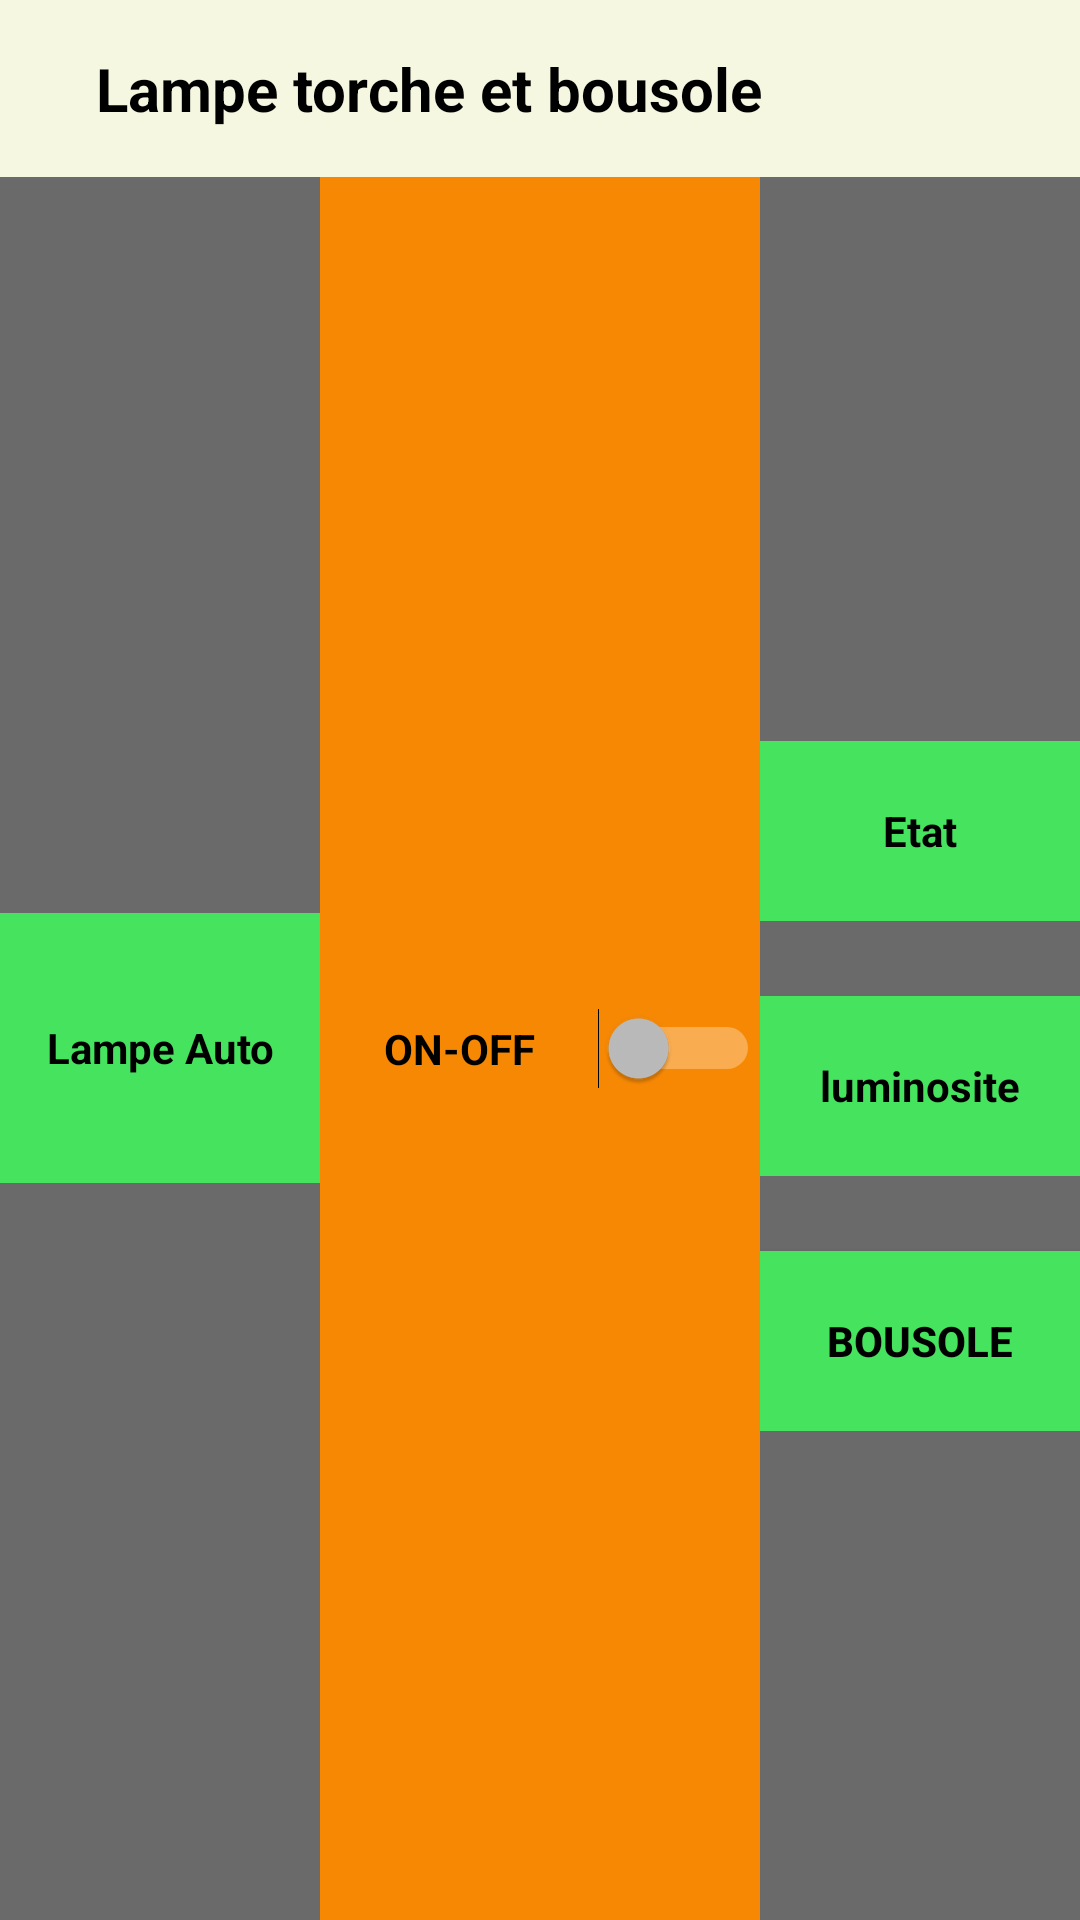

Layout XML and referenced resources for this Android screen:
<!-- AndroidManifest.xml: application theme Theme.LampeAuto -->
<!-- res/layout/activity_sensor.xml -->
<?xml version="1.0" encoding="utf-8"?>
<androidx.constraintlayout.widget.ConstraintLayout xmlns:android="http://schemas.android.com/apk/res/android"
    xmlns:app="http://schemas.android.com/apk/res-auto"
    xmlns:tools="http://schemas.android.com/tools"
    android:layout_width="match_parent"
    android:layout_height="match_parent"
    tools:context=".SensorActivity">

<LinearLayout
    android:layout_width="match_parent"
    android:layout_height="match_parent"
    android:orientation="vertical"
    tools:ignore="MissingConstraints">

    <include
        android:id="@+id/include"
        layout="@layout/activity_toolbar"
        />

    <LinearLayout
        android:layout_width="match_parent"
        android:layout_height="match_parent"
        android:background="@color/gris"
        android:orientation="horizontal"
        app:layout_constraintEnd_toEndOf="parent"
        >



        <TextView
            android:layout_width="match_parent"
            android:layout_height="90dp"
            android:background="@color/vert"
            android:layout_weight="3"
            android:layout_gravity="center"
            android:text="@string/lampe_auto"
            android:gravity="center"
            android:textStyle="bold"
            android:textColor="@color/black"
            />


        <Switch
            android:id="@+id/switchFlashLight"
            android:layout_width="400dp"
            android:layout_height="match_parent"
            android:layout_gravity="center"
            android:layout_weight="3"
            android:background="@color/orange"
            android:gravity="center"
            android:text="@string/on_off"
            android:textColor="@color/black"
            android:textStyle="bold"
            tools:ignore="UseSwitchCompatOrMaterialXml" />



        <LinearLayout
            android:layout_width="match_parent"
            android:layout_height="wrap_content"
            android:orientation="vertical"
            android:layout_weight="3"
            android:gravity="center"
            android:layout_gravity="center"
            app:layout_constraintEnd_toEndOf="parent"

            >


            <TextView
                android:id="@+id/etat"
                android:layout_width="match_parent"
                android:layout_height="60dp"
                android:background="@color/vert"
                android:text="@string/etat"
                android:gravity="center"
                android:layout_marginTop="25dp"
                android:textStyle="bold"
                android:textColor="@color/black"
                />



            <TextView
                android:id="@+id/luminosite"
                android:layout_width="match_parent"
                android:layout_height="60dp"
                android:background="@color/vert"
                android:text="@string/Luminosite"
                android:gravity="center"
                android:layout_marginTop="25dp"
                android:textStyle="bold"
                android:textColor="@color/black"
                />

            <Button
                android:id="@+id/bousole"
                android:layout_width="match_parent"
                android:layout_height="60dp"
                android:background="@color/vert"
                android:text="@string/bousole"
                android:gravity="center"
                android:layout_marginTop="25dp"
                android:textStyle="bold"
                android:textColor="@color/black"
                />


        </LinearLayout>




    </LinearLayout>

</LinearLayout>


</androidx.constraintlayout.widget.ConstraintLayout>
<!-- res/layout/activity_toolbar.xml (included above) -->
<?xml version="1.0" encoding="utf-8"?>
<RelativeLayout xmlns:android="http://schemas.android.com/apk/res/android"
    xmlns:tools="http://schemas.android.com/tools"
    android:layout_width="match_parent"
    android:layout_height="wrap_content"
    android:background="@color/base"
    >

    <Toolbar
        android:layout_width="match_parent"
        android:layout_height="wrap_content"
        android:padding="16dp"
        android:id="@+id/toolbar">

        <LinearLayout
            android:layout_width="wrap_content"
            android:layout_height="wrap_content"
            android:orientation="horizontal">
        <TextView
            android:layout_width="wrap_content"
            android:layout_height="wrap_content"
            android:layout_gravity="center"
            android:layout_marginStart="16dp"
            android:text="@string/lampe_torche_et_bousole"
            android:textColor="@color/black"
            android:textSize="20sp"
            android:textStyle="bold" />


        </LinearLayout>

        <LinearLayout
            android:layout_width="match_parent"
            android:layout_height="wrap_content"
            android:orientation="horizontal">


            <ImageView
                android:id="@+id/menu"
                android:layout_width="match_parent"
                android:layout_height="wrap_content"
                android:src="@drawable/ic_baseline_menu_24"
                tools:ignore="InvalidId"
                android:layout_gravity="center_horizontal"

                />
        </LinearLayout>
    </Toolbar>




</RelativeLayout>
<!-- resources referenced by this layout -->
<resources>
  <color name="base">#F6F7E0</color>
  <color name="black">#FF000000</color>
  <color name="gris">#6a6a6a</color>
  <color name="orange">#f68804</color>
  <color name="vert">#46E35E</color>
  <string name="Luminosite">luminosite</string>
  <string name="bousole">bousole</string>
  <string name="etat">Etat</string>
  <string name="lampe_auto">Lampe Auto</string>
  <string name="lampe_torche_et_bousole">Lampe torche et bousole</string>
  <string name="on_off">ON-OFF</string>
  <style name="Theme.LampeAuto" parent="Theme.AppCompat.NoActionBar">
          
          <item name="colorPrimary">@color/vertclair</item>
          <item name="colorPrimaryVariant">@color/purple_700</item>
          <item name="colorOnPrimary">@color/white</item>
          
          <item name="colorSecondary">@color/gris</item>
          <item name="colorSecondaryVariant">@color/teal_700</item>
          <item name="colorOnSecondary">@color/black</item>
          
          <item name="android:statusBarColor" tools:targetApi="l">?attr/colorPrimaryVariant</item>
          
      </style>
  <color name="vertclair">#128759</color>
  <color name="purple_700">#FF3700B3</color>
  <color name="white">#FFFFFFFF</color>
  <color name="teal_700">#FF018786</color>
</resources>
